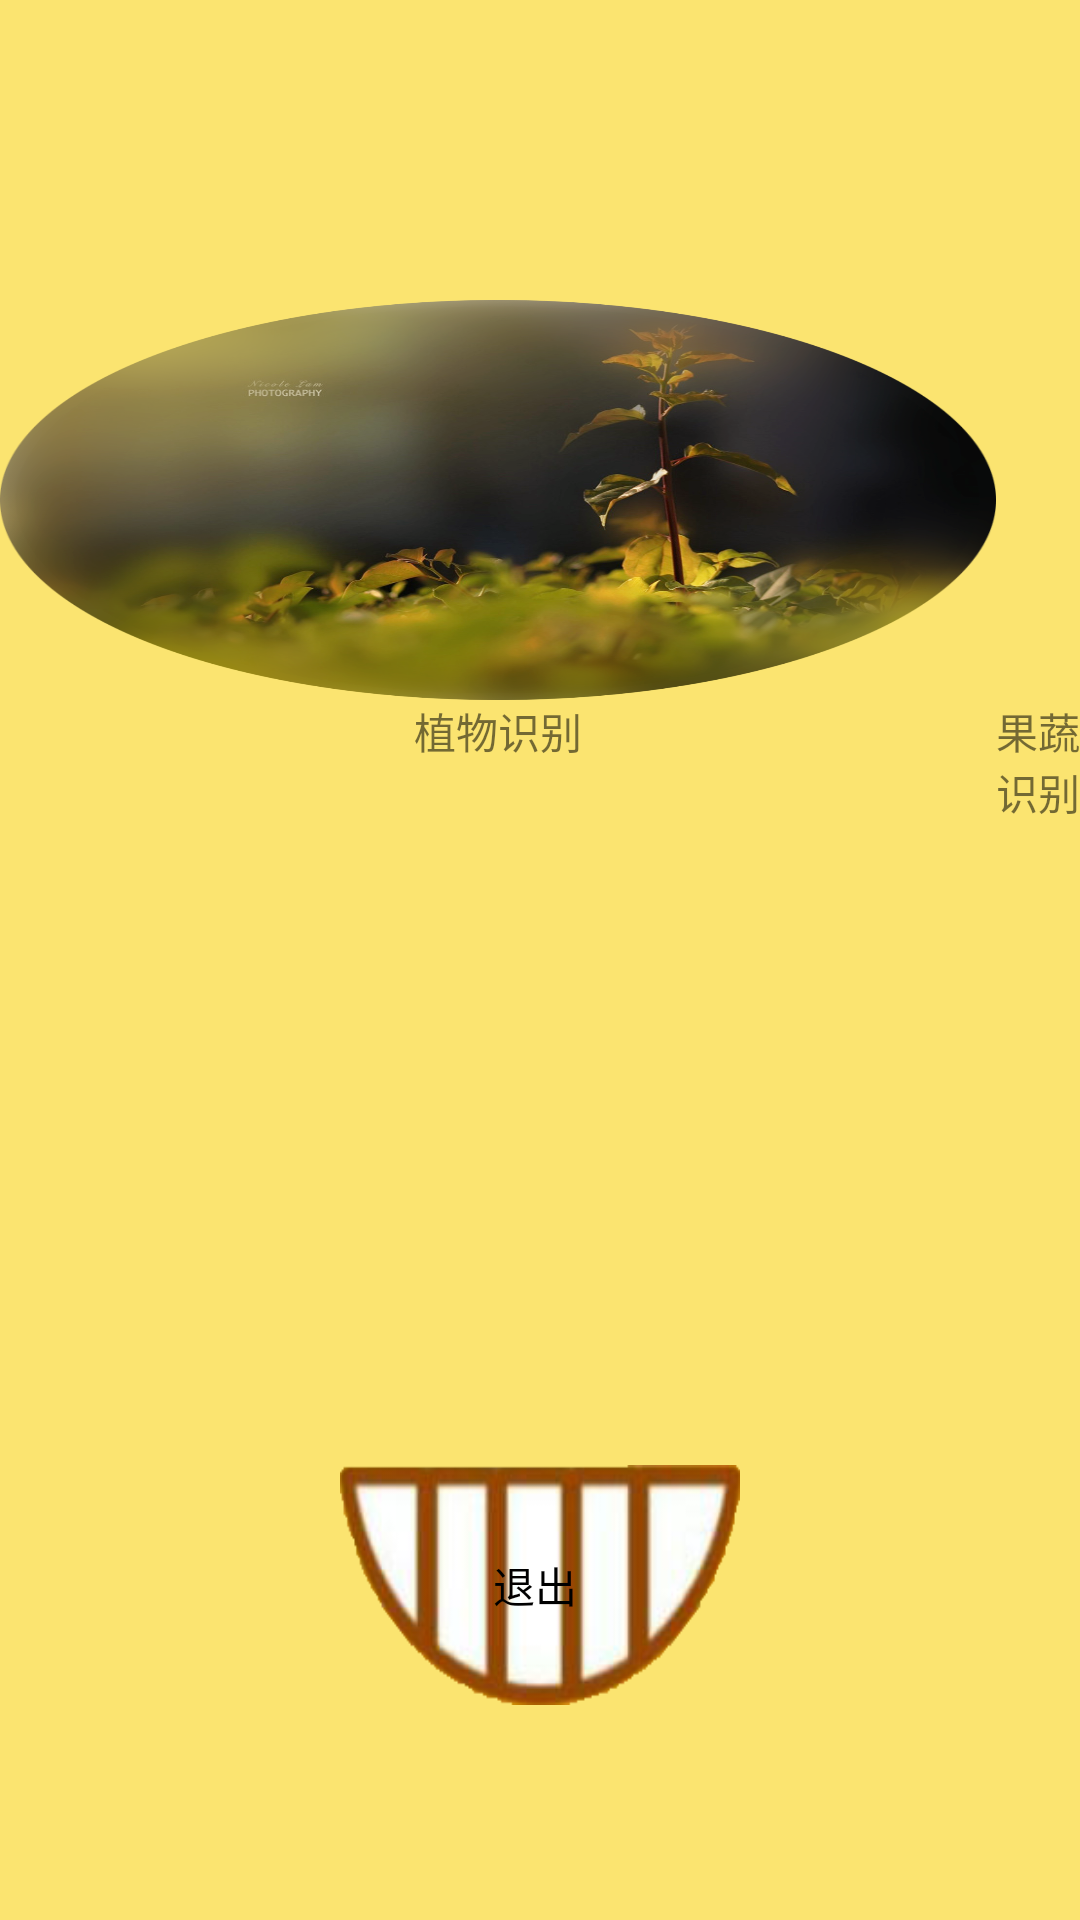

This screen was rendered from an Android layout file. Write that file and the resources it references.
<!-- AndroidManifest.xml: application theme AppTheme -->
<!-- res/layout/activity_home.xml -->
<?xml version="1.0" encoding="utf-8"?>
<LinearLayout xmlns:android="http://schemas.android.com/apk/res/android"
    xmlns:app="http://schemas.android.com/apk/res-auto"
    xmlns:tools="http://schemas.android.com/tools"
    android:layout_width="match_parent"
    android:layout_height="match_parent"
    android:background="#FBE470"
    android:orientation="vertical"
    tools:context=".activity.Home">

    <LinearLayout
        android:layout_width="match_parent"
        android:layout_height="wrap_content"
        android:layout_marginTop="100dp"
        android:layout_weight="1"
        android:orientation="horizontal">

        <LinearLayout
            android:layout_width="wrap_content"
            android:layout_height="wrap_content"
            android:layout_weight="1"
            android:orientation="vertical">

            <ImageButton
                android:id="@+id/plant"
                android:layout_width="match_parent"
                android:layout_height="400px"
                android:layout_gravity="center"
                android:background="@mipmap/p"
                android:onClick="plant"></ImageButton>

            <TextView
                android:layout_width="match_parent"
                android:layout_height="wrap_content"
                android:gravity="center"
                android:text="植物识别"></TextView>
        </LinearLayout>

        <LinearLayout
            android:layout_width="wrap_content"
            android:layout_height="wrap_content"
            android:layout_weight="1"
            android:orientation="vertical">

            <ImageButton
                android:id="@+id/ingre"
                android:layout_width="match_parent"
                android:layout_height="400px"
                android:layout_gravity="center"
                android:background="@mipmap/vf"
                android:onClick="ingre"></ImageButton>

            <TextView
                android:layout_width="match_parent"
                android:layout_height="wrap_content"
                android:gravity="center"
                android:text="果蔬识别"></TextView>
        </LinearLayout>


    </LinearLayout>

    <LinearLayout
        android:layout_width="match_parent"
        android:layout_height="wrap_content"
        android:layout_weight="1"
        android:gravity="center">

        <Button
            android:id="@+id/exit"
            android:layout_width="400px"
            android:layout_height="80dp"
            android:background="@mipmap/t"
            android:onClick="exitApp"
            android:paddingEnd="20dp"
            android:paddingRight="20dp"
            android:text="     退出"
            android:textColor="@color/color4" />
    </LinearLayout>


</LinearLayout>
<!-- resources referenced by this layout -->
<resources>
  <color name="color4">#000000</color>
  <!-- mipmap p: png bitmap (mipmap-hdpi, 932954 bytes) -->
  <!-- mipmap t: png bitmap (mipmap-hdpi, 25727 bytes) -->
  <style name="AppTheme" parent="Theme.AppCompat.Light.DarkActionBar">
          
          <item name="colorPrimary">#7adfb8</item>
          <item name="colorPrimaryDark">#7adfb8</item>
          <item name="colorAccent">#7adfb8</item>
      </style>
</resources>
